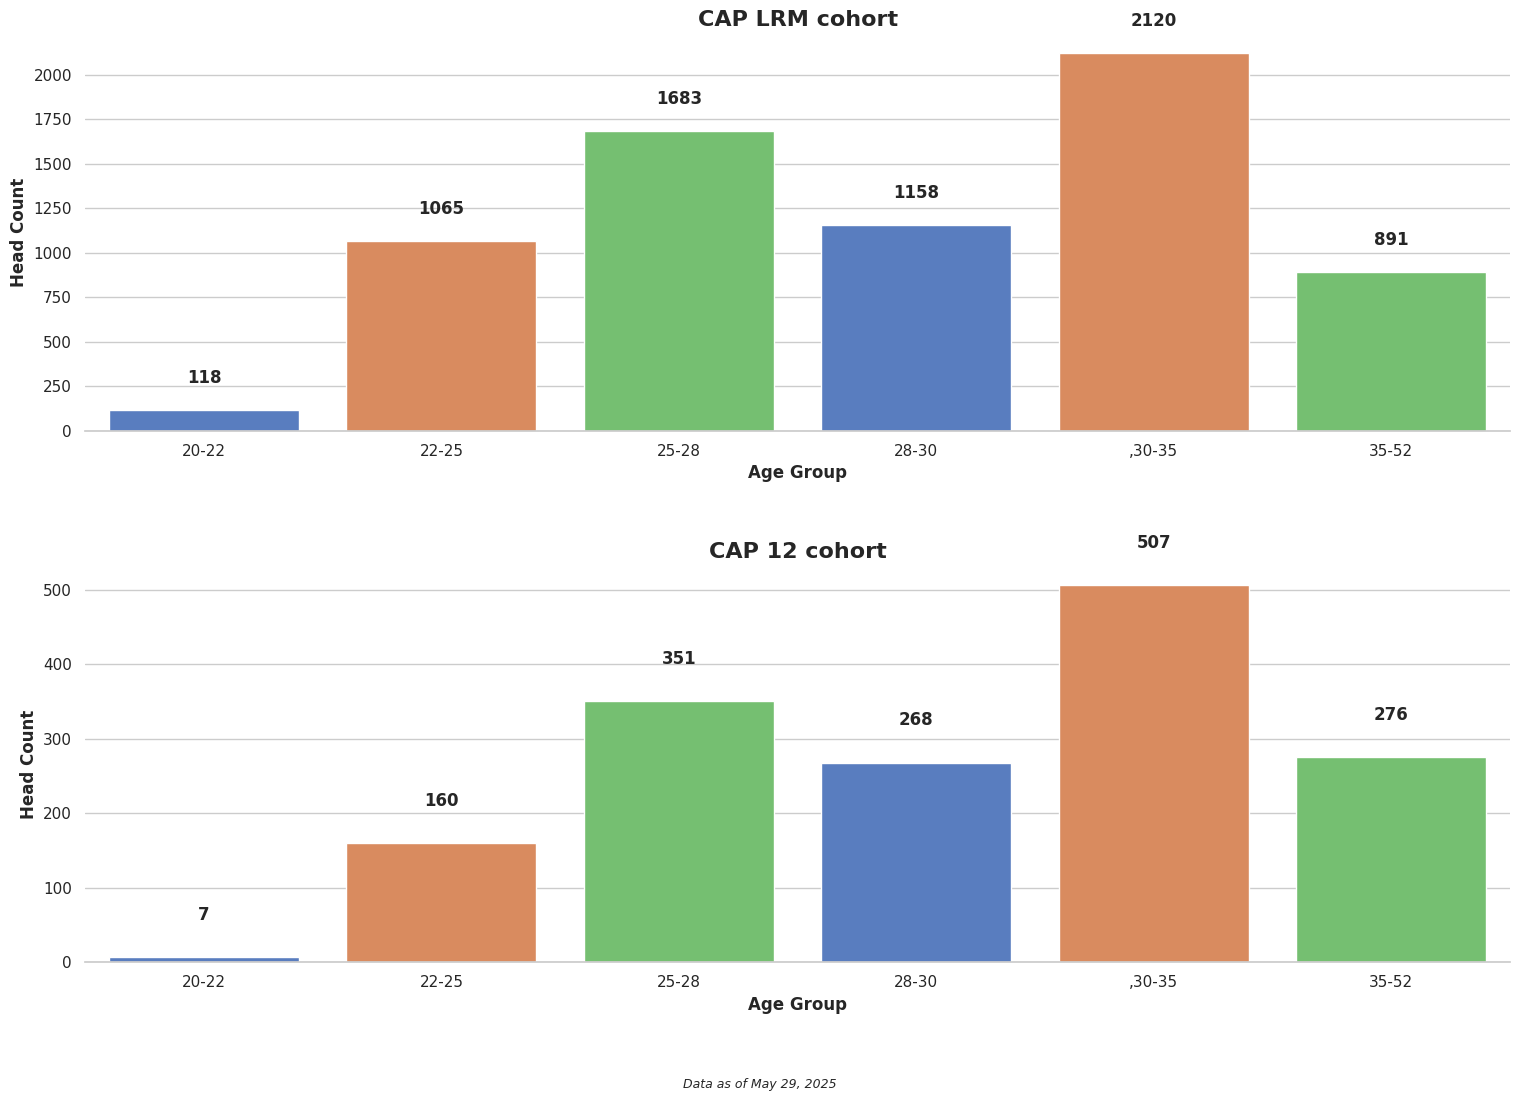

Reproduce this figure in Python.
import matplotlib.pyplot as plt
import numpy as np
import seaborn as sns
import pandas as pd

# Set seaborn style
sns.set_theme(style="whitegrid")  # Set the seaborn theme
plt.rcParams['font.family'] = 'sans-serif'  # Use a cleaner font

# Data for the bar chart
categories = ['20-22', '22-25','25-28', '28-30',',30-35', '35-52']

values = [118, 1065, 1683, 1158, 2120, 891]
values2 = [7, 160, 351, 268, 507, 276]

# Create figure and axis with seaborn color palette
fig, axes = plt.subplots(2, 1, figsize=(16, 12))
palette = sns.color_palette("muted", 3)  # Choose a nice color palette

# Create dataframe for both subplots
df1 = pd.DataFrame({'Categories': categories, 'Values': values})
df2 = pd.DataFrame({'Categories': categories, 'Values': values2})

# Create the bar charts with seaborn
bars1 = sns.barplot(x='Categories', y='Values', data=df1, palette=palette, ax=axes[0])
bars2 = sns.barplot(x='Categories', y='Values', data=df2, palette=palette, ax=axes[1])

# Add labels and title with improved styling for first subplot
axes[0].set_xlabel('Age Group', fontsize=12, fontweight='bold')
axes[0].set_ylabel('Head Count', fontsize=12, fontweight='bold')
axes[0].set_title('CAP LRM cohort', fontsize=16, fontweight='bold')

# Add values on top of bars for first subplot
for i, v in enumerate(values):
    axes[0].text(i, v + 150, str(v), ha='center', fontweight='bold')

# Add labels and title with improved styling for second subplot
axes[1].set_xlabel('Age Group', fontsize=12, fontweight='bold')
axes[1].set_ylabel('Head Count', fontsize=12, fontweight='bold')
axes[1].set_title('CAP 12 cohort', fontsize=16, fontweight='bold')

# Add values on top of bars for second subplot
for i, v in enumerate(values2):
    axes[1].text(i, v + 50, str(v), ha='center', fontweight='bold')

# Customize the grid for both subplots
sns.despine(left=True, ax=axes[0])  # Remove the left spine for cleaner look
sns.despine(left=True, ax=axes[1])  # Remove the left spine for cleaner look

# Add context information
plt.figtext(0.5, 0.01, 'Data as of May 29, 2025', ha='center', fontsize=9, fontstyle='italic')

# Add finishing touches
plt.tight_layout(pad=3.0, rect=[0, 0.03, 1, 0.95])
plt.savefig('Plot1 Head Count.png', dpi=300, bbox_inches='tight')  # Save high-quality image
# plt.show()